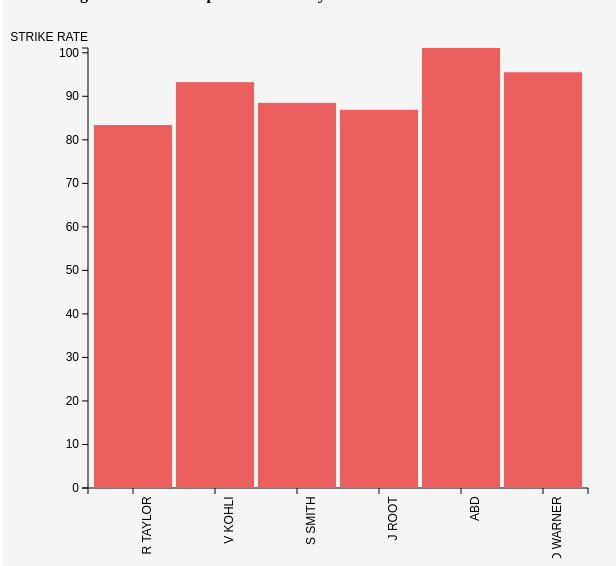
D3 v3 page, settled after 480 driven frames (8 s of simulated time); the page loaded 1 data file(s).


// set the dimensions of the canvas
var margin = {top: 40, right: 20, bottom: 70, left: 80},
    width = 600 - margin.left - margin.right,
    height = 550 - margin.top - margin.bottom;


    


// setting the ranges
var x = d3.scale.ordinal().rangeRoundBands([0, width], .05);

var y = d3.scale.linear().range([height, 0]);



// defining the axis
var xAxis = d3.svg.axis()
    .scale(x)
    .orient("bottom")


var yAxis = d3.svg.axis()
    .scale(y)
    .orient("left")
    .ticks(10);




// adding the SVG element
var svg = d3.select("main").append("svg")
    .attr("width", width + margin.left + margin.right)
    .attr("height", height + margin.top + margin.bottom)
  .append("g")
    .attr("transform",
          "translate(" + margin.left + "," + margin.top + ")");


// loading the data
d3.json("Data/bar.json", function(error, data) {

    data.forEach(function(d) {
        d.name = d.player;
        d.Freq = +d.strikerate;
    });



  // scaling the range of the data
  x.domain(data.map(function(d) { return d.name; }));
  y.domain([0, d3.max(data, function(d) { return d.Freq; })]);

  // adding axis
  svg.append("g")
      .attr("class", "x axis")
      .attr("transform", "translate(0," + height + ")")
      .call(xAxis)
    .selectAll("text")
      .style("text-anchor", "end")
      .attr("dx", "-.7em")
      .attr("transform", "rotate(-90)" );



  svg.append("g")
      .attr("class", "y axis")
      .call(yAxis)
    .append("text")
      .attr("transform", "rotate(0)")
      .attr("y", 5)
      .attr("dy", "-1em")
      .style("text-anchor", "end")
      .text("STRIKE RATE");




  // Adding bar chart
  svg.selectAll("bar")
      .data(data)
    .enter().append("rect")
      .attr("class", "bar")
      .attr("x", function(d) { return x(d.name); })
      .attr("width", x.rangeBand())
      .attr("y", function(d) { return y(d.Freq); })
      .attr("height", function(d) { return height - y(d.Freq); });

});





### data: Data/bar.json
[
 {
  "strikerate": 83.4,
  "player": "R TAYLOR"
 },
 {
  "strikerate": 93.25,
  "player": "V KOHLI"
 },
 {
  "strikerate": 88.5,
  "player": "S SMITH"
 },
 {
  "strikerate": 86.91,
  "player": "J ROOT"
 },
 {
  "strikerate": 101.1,
  "player": "ABD"
 },
 {
  "strikerate": 95.53,
  "player": "D WARNER"
 }
]